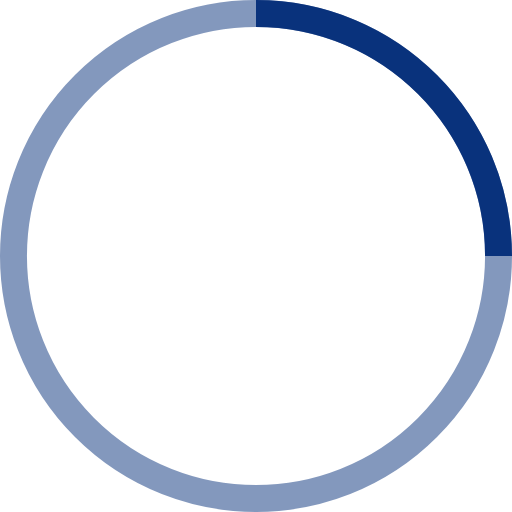
t = 0.00 s
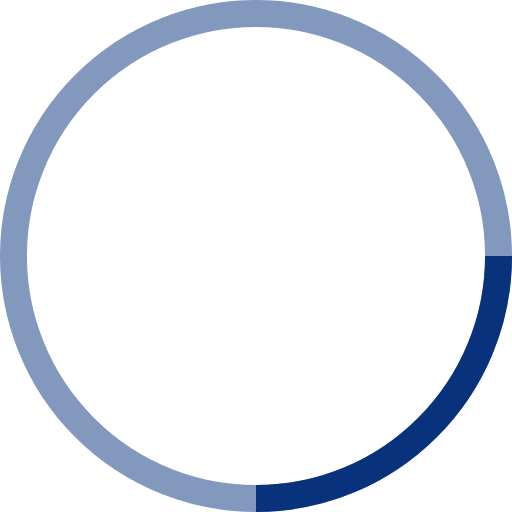
t = 0.25 s
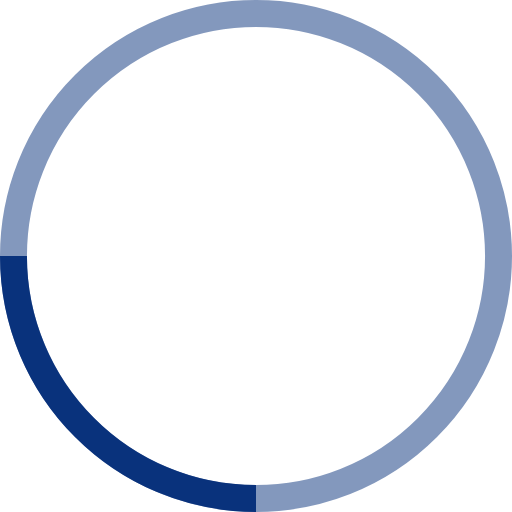
t = 0.50 s
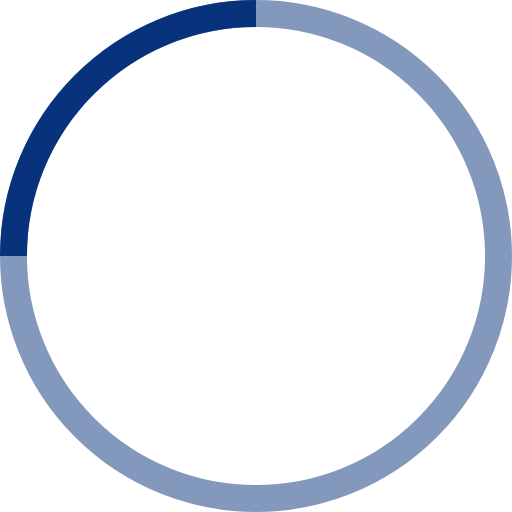
t = 0.75 s

The animated SVG that drew these frames (rendered in a browser with its animation timeline set to each time). Animation: 1 SMIL element (animateTransform=1); one cycle of 1.00 s, repeats indefinitely.

<svg width="38" height="38" viewBox="0 0 38 38" xmlns="http://www.w3.org/2000/svg" stroke="#09327c">
  <g fill="none" fill-rule="evenodd">
    <g transform="translate(1 1)" stroke-width="2">
      <circle stroke-opacity=".5" cx="18" cy="18" r="18" />
      <path d="M36 18c0-9.94-8.06-18-18-18">
        <animateTransform attributeName="transform" type="rotate" from="0 18 18" to="360 18 18" dur="1s" repeatCount="indefinite" />
      </path>
    </g>
  </g>
</svg>
